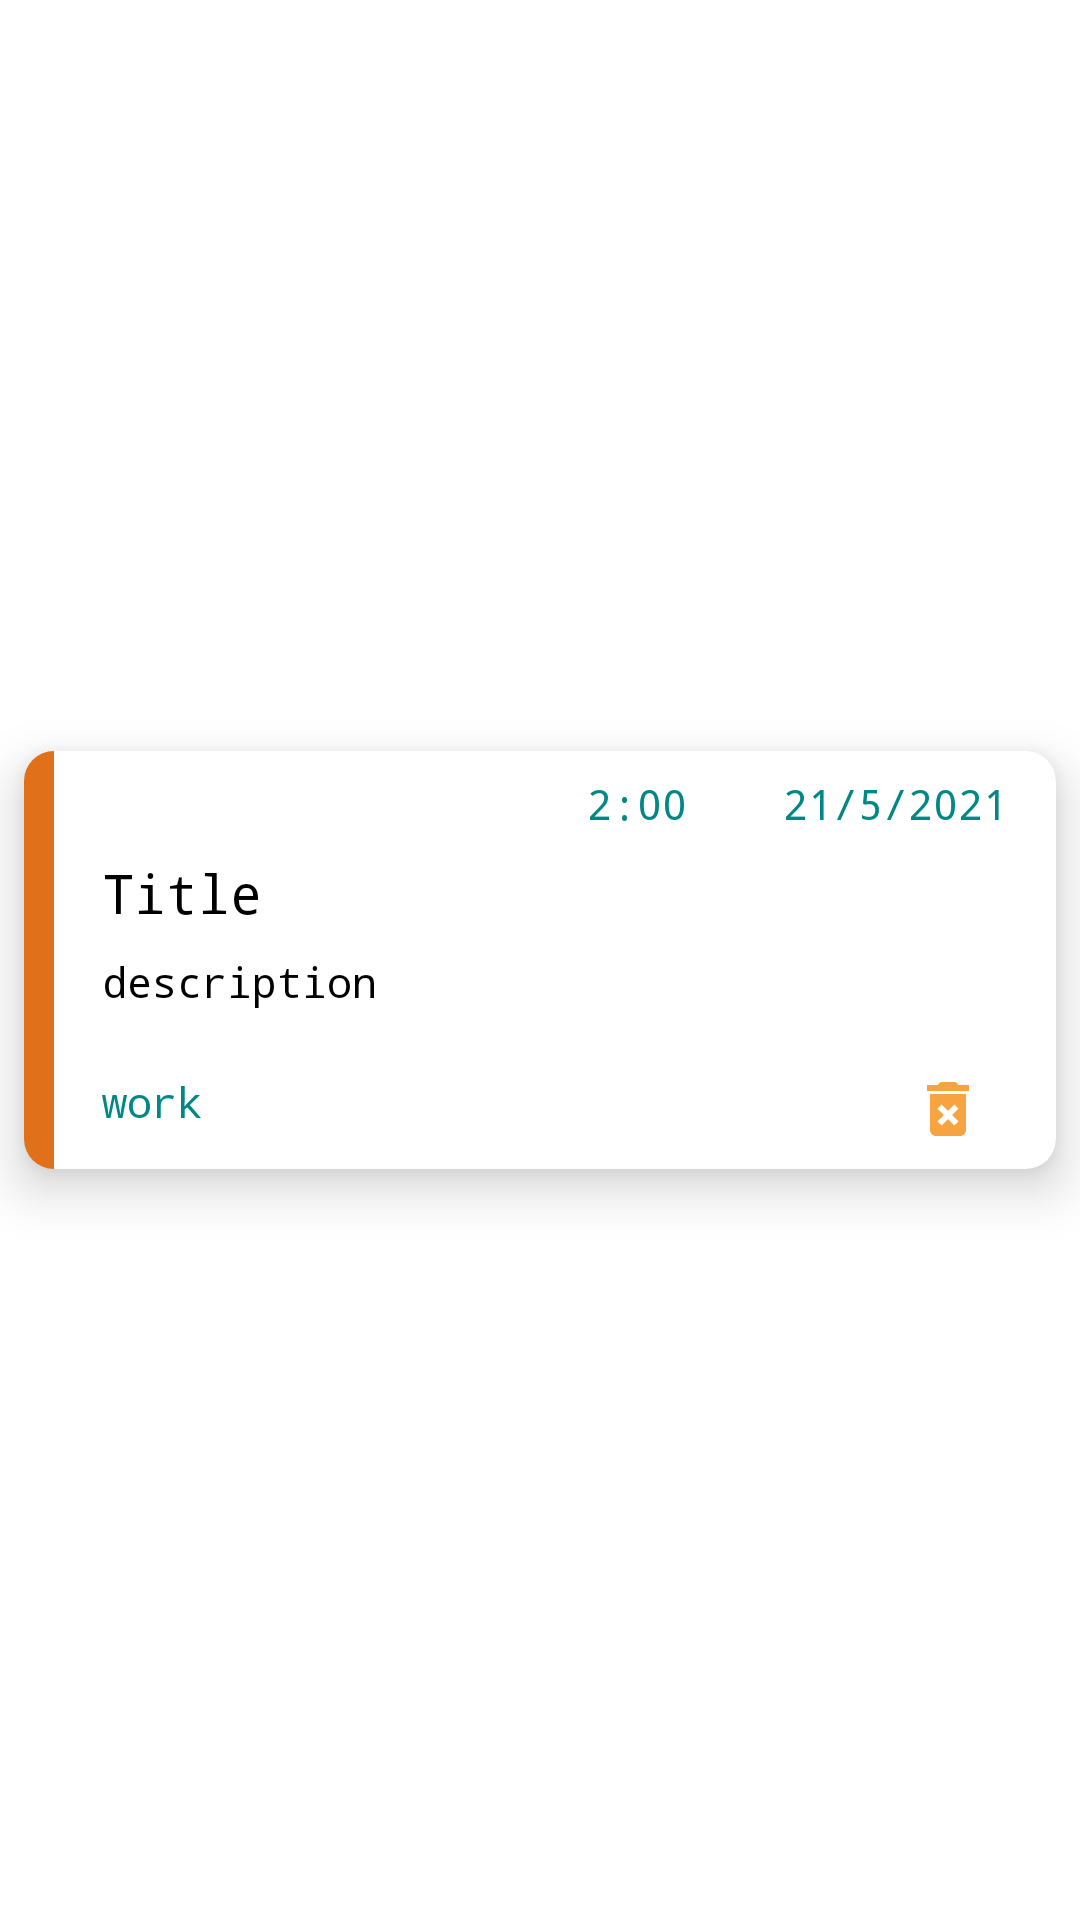

This screen was rendered from an Android layout file. Write that file and the resources it references.
<!-- AndroidManifest.xml: application theme Theme.EasyNote -->
<!-- res/layout/appoint_item.xml -->
<?xml version="1.0" encoding="utf-8"?>
<androidx.constraintlayout.widget.ConstraintLayout xmlns:android="http://schemas.android.com/apk/res/android"
    xmlns:app="http://schemas.android.com/apk/res-auto"
    xmlns:tools="http://schemas.android.com/tools"
    android:layout_width="match_parent"
    android:layout_height="wrap_content">

    <androidx.cardview.widget.CardView
        android:layout_width="match_parent"
        android:layout_height="wrap_content"
        android:layout_marginStart="8dp"
        android:layout_marginTop="8dp"
        android:layout_marginEnd="8dp"
        android:layout_marginBottom="8dp"
        app:cardCornerRadius="10dp"
        app:cardElevation="10dp"
        app:cardMaxElevation="10dp"
        app:layout_constraintBottom_toBottomOf="parent"
        app:layout_constraintEnd_toEndOf="parent"
        app:layout_constraintStart_toStartOf="parent"
        app:layout_constraintTop_toTopOf="parent">

        <androidx.constraintlayout.widget.ConstraintLayout
            android:layout_width="match_parent"
            android:layout_height="wrap_content">

            <View
                android:id="@+id/view4"
                android:layout_width="10dp"
                android:layout_height="0dp"
                android:background="@color/purple_200"
                app:layout_constraintBottom_toBottomOf="parent"
                app:layout_constraintStart_toStartOf="parent"
                app:layout_constraintTop_toTopOf="parent" />

            <TextView
                android:id="@+id/item_titleap"
                android:layout_width="wrap_content"
                android:layout_height="wrap_content"
                android:layout_marginStart="16dp"
                android:layout_marginTop="8dp"
                android:fontFamily="monospace"
                android:maxLines="1"
                android:text="Title"
                android:textColor="@color/black"
                android:textSize="18sp"
                app:layout_constraintStart_toEndOf="@+id/view4"
                app:layout_constraintTop_toBottomOf="@+id/item_dateap" />

            <TextView
                android:id="@+id/item_descap"
                android:layout_width="0dp"
                android:layout_height="wrap_content"
                android:layout_marginTop="8dp"
                android:fontFamily="monospace"
                android:maxLines="5"
                android:text="description"
                android:textColor="@color/black"
                android:textSize="14sp"
                app:layout_constraintEnd_toEndOf="parent"
                app:layout_constraintStart_toStartOf="@+id/item_titleap"
                app:layout_constraintTop_toBottomOf="@+id/item_titleap" />

            <TextView
                android:id="@+id/item_whoap"
                android:layout_width="wrap_content"
                android:layout_height="wrap_content"
                android:layout_marginTop="16dp"
                android:layout_marginBottom="8dp"
                android:fontFamily="monospace"
                android:text="work"
                android:textColor="@color/teal_700"
                android:textSize="14sp"
                app:layout_constraintBottom_toBottomOf="parent"
                app:layout_constraintStart_toStartOf="@+id/item_descap"
                app:layout_constraintTop_toBottomOf="@+id/item_descap" />

            <TextView
                android:id="@+id/item_dateap"
                android:layout_width="wrap_content"
                android:layout_height="wrap_content"
                android:layout_marginTop="8dp"
                android:layout_marginEnd="16dp"
                android:fontFamily="monospace"
                android:text="21/5/2021"
                android:textColor="@color/teal_700"
                android:textSize="14sp"
                app:layout_constraintEnd_toEndOf="parent"
                app:layout_constraintTop_toTopOf="parent" />

            <TextView
                android:id="@+id/item_timeap"
                android:layout_width="wrap_content"
                android:layout_height="wrap_content"
                android:layout_marginTop="8dp"
                android:layout_marginEnd="32dp"
                android:fontFamily="monospace"
                android:text="2:00"
                android:textColor="@color/teal_700"
                android:textSize="14sp"
                app:layout_constraintEnd_toStartOf="@+id/item_dateap"
                app:layout_constraintTop_toTopOf="parent" />

            <ImageView
                android:id="@+id/item_deletap"
                android:layout_width="wrap_content"
                android:layout_height="wrap_content"
                android:layout_marginEnd="24dp"
                android:layout_marginBottom="8dp"
                app:layout_constraintBottom_toBottomOf="parent"
                app:layout_constraintEnd_toEndOf="parent"
                app:layout_constraintTop_toTopOf="@+id/item_whoap"
                app:srcCompat="@drawable/ic_baseline_delete_forever_24"
                android:contentDescription="TODO"
                tools:ignore="ContentDescription" />
        </androidx.constraintlayout.widget.ConstraintLayout>
    </androidx.cardview.widget.CardView>
</androidx.constraintlayout.widget.ConstraintLayout>
<!-- resources referenced by this layout -->
<resources>
  <color name="black">#FF000000</color>
  <color name="purple_200">#E1701A</color>
  <color name="teal_700">#FF018786</color>
  <!-- drawable ic_baseline_delete_forever_24 (drawable) -->
  <vector android:height="24dp" android:tint="#F7A440"
      android:viewportHeight="24" android:viewportWidth="24"
      android:width="24dp" xmlns:android="http://schemas.android.com/apk/res/android">
      <path android:fillColor="@android:color/white" android:pathData="M6,19c0,1.1 0.9,2 2,2h8c1.1,0 2,-0.9 2,-2L18,7L6,7v12zM8.46,11.88l1.41,-1.41L12,12.59l2.12,-2.12 1.41,1.41L13.41,14l2.12,2.12 -1.41,1.41L12,15.41l-2.12,2.12 -1.41,-1.41L10.59,14l-2.13,-2.12zM15.5,4l-1,-1h-5l-1,1L5,4v2h14L19,4z"/>
  </vector>
  <style name="Theme.EasyNote" parent="Theme.MaterialComponents.DayNight.DarkActionBar">
          
          <item name="colorPrimary">@color/purple_200</item>
          <item name="colorPrimaryVariant">@color/purple_700</item>
          <item name="colorOnPrimary">@color/white</item>
          
          <item name="colorSecondary">@color/teal_200</item>
          <item name="colorSecondaryVariant">@color/teal_700</item>
          <item name="colorOnSecondary">@color/black</item>
          
          <item name="android:statusBarColor" tools:targetApi="l">?attr/colorPrimaryVariant</item>
          
      </style>
  <color name="purple_700">#E1701A</color>
  <color name="white">#FFFFFFFF</color>
  <color name="teal_200">#F7A440</color>
</resources>
